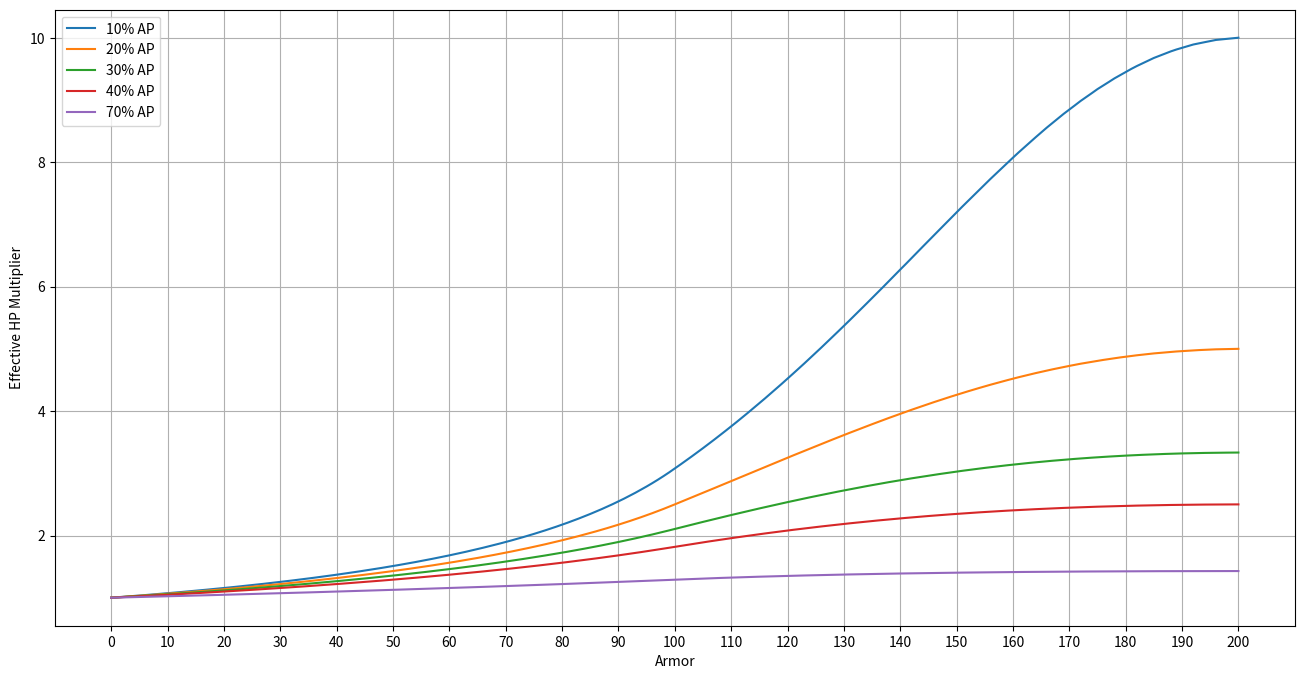
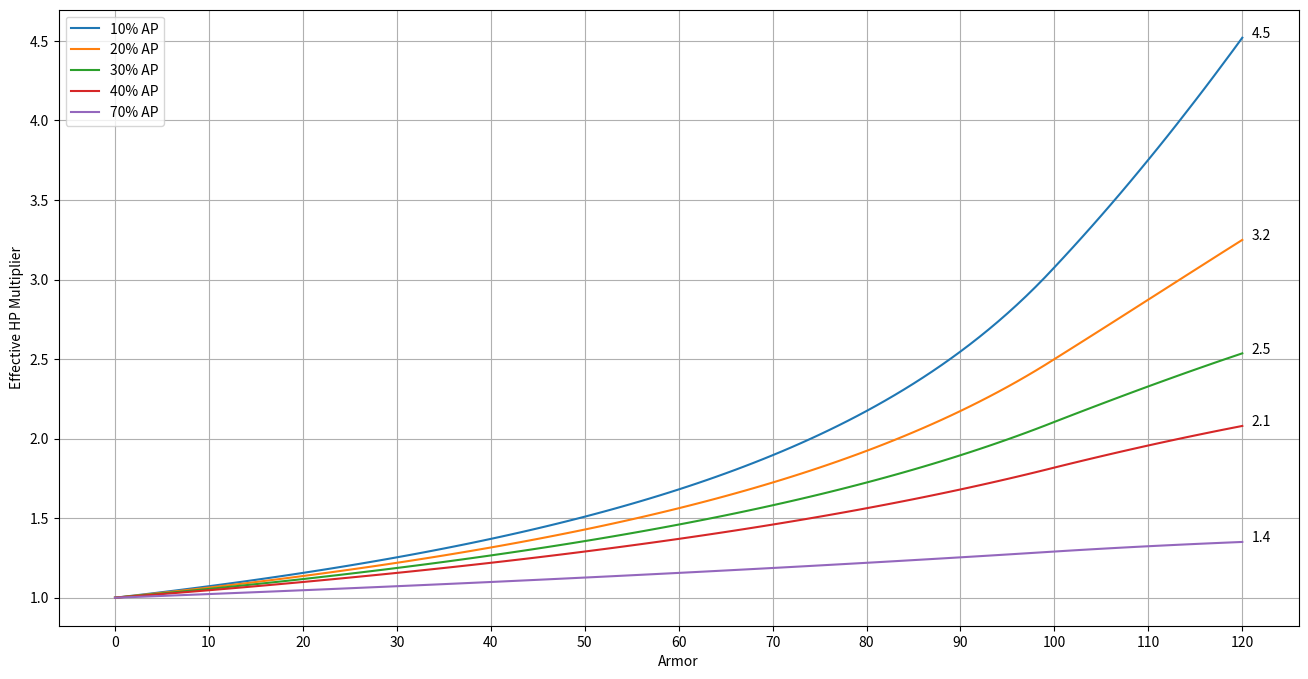

Write Python code to recreate these figures, in order.
import numpy as np
import matplotlib.pyplot as plt

ap_fraction = np.array([.1,.2,.3,.4,.7])
legend_names = ["{:.0f}% AP".format(i*100) for i in ap_fraction]
armor = np.arange(0,201,1)
x_ticks = [i*10 for i in range(0,21)]

def damage_blocked(i):
    ar = np.linspace(i/2,i)
    ar = [min(x,100) for x in ar]
    return np.mean(ar)

non_ap_blocked = np.array([damage_blocked(i) for i in armor])

fig = plt.figure()
fig.set_size_inches(16, 8)
for ap in ap_fraction:
    y = (1-ap)*non_ap_blocked
    hp_mult = 1/(1-y/100)
    plt.plot(armor,hp_mult)
    
plt.xlabel("Armor")
plt.ylabel("Effective HP Multiplier")
plt.grid()
plt.legend(legend_names)
plt.xticks(x_ticks)
plt.show()

fig = plt.figure()
fig.set_size_inches(16, 8)
for ap in ap_fraction:
    y = (1-ap)*non_ap_blocked[:121]
    hp_mult = 1/(1-y/100)
    plt.plot(armor[:121],hp_mult)

    plt.annotate("{:.1f}".format(hp_mult[-1]),(121,hp_mult[-1]))
    
plt.xlabel("Armor")
plt.ylabel("Effective HP Multiplier")
plt.grid()
plt.legend(legend_names)
plt.xticks(x_ticks[:13])
plt.show()
